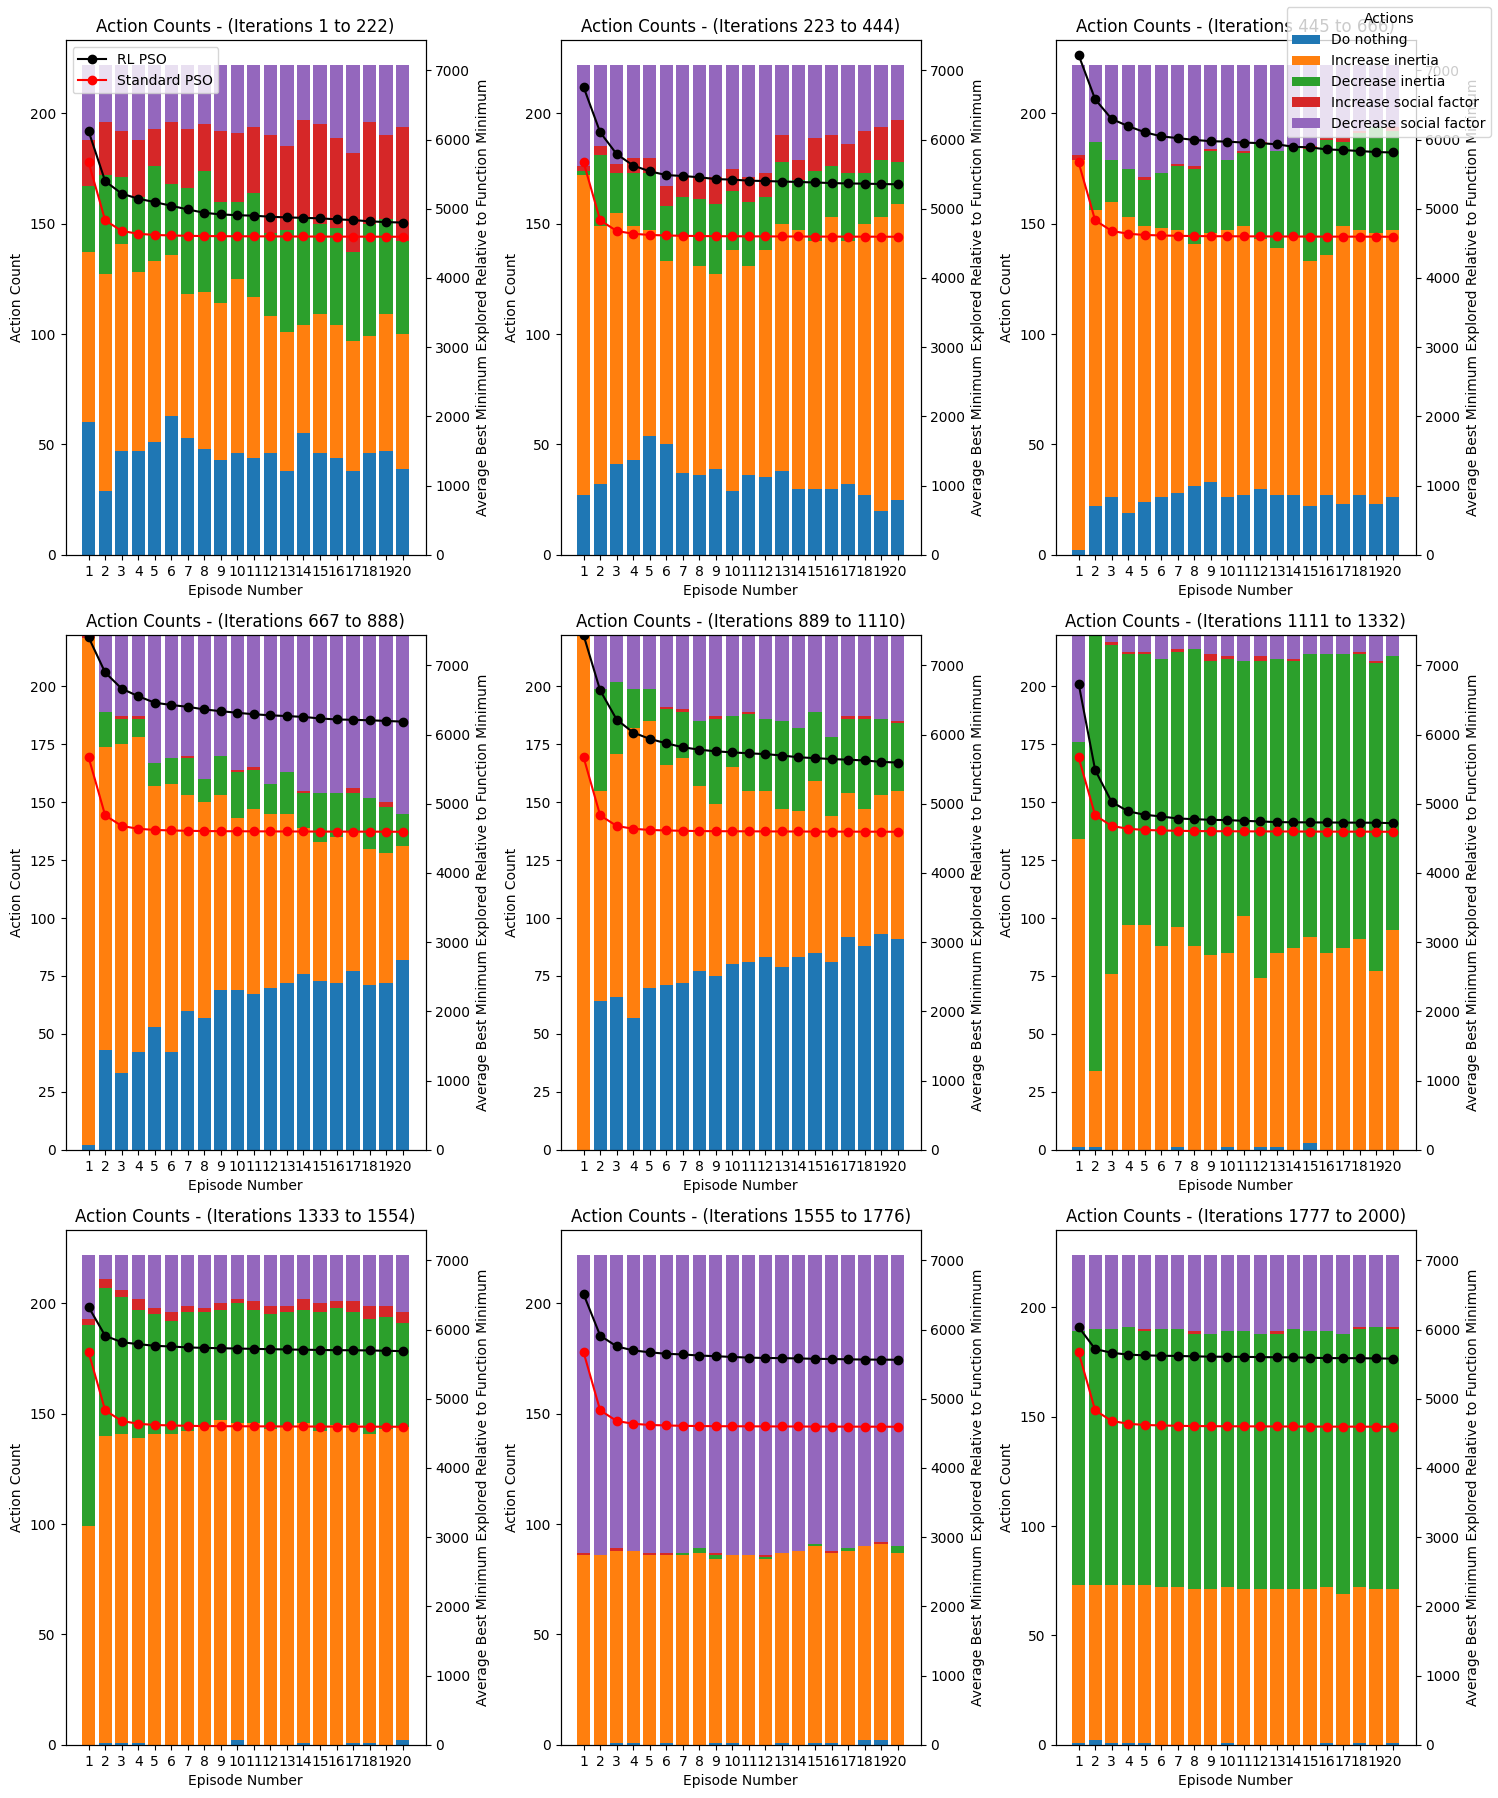

Data behind this chart, as committed beside it:
3, 4, 1, 4, 3, 4, 1, 4, 4, 3, 1, 2, 1, 2, 0, 4, 4, 0, 4, 0
3, 1, 2, 1, 1, 2, 3, 0, 3, 4, 2, 1, 0, 0, 4, 2, 0, 2, 0, 4
1, 2, 1, 0, 4, 2, 0, 2, 3, 1, 2, 4, 3, 2, 3, 0, 4, 2, 3, 2
2, 1, 0, 2, 0, 3, 0, 4, 1, 4, 4, 4, 2, 0, 2, 1, 4, 1, 4, 3
0, 3, 4, 2, 2, 0, 4, 1, 4, 4, 0, 2, 3, 1, 3, 4, 4, 3, 1, 1
4, 0, 1, 0, 4, 3, 0, 4, 2, 1, 2, 1, 2, 1, 4, 1, 0, 3, 0, 3
0, 0, 4, 4, 0, 1, 1, 1, 3, 4, 2, 0, 2, 0, 0, 0, 3, 2, 1, 3
0, 2, 2, 0, 4, 3, 1, 1, 4, 2, 4, 0, 3, 2, 2, 1, 1, 1, 0, 1
1, 4, 4, 4, 0, 0, 3, 2, 0, 2, 1, 1, 3, 3, 4, 2, 1, 0, 2, 4
0, 4, 0, 3, 2, 2, 4, 1, 0, 4, 4, 4, 4, 0, 4, 4, 1, 4, 0, 3
4, 2, 4, 4, 0, 3, 3, 1, 3, 1, 2, 1, 2, 3, 4, 0, 1, 3, 2, 2
1, 3, 1, 4, 0, 4, 2, 0, 0, 4, 1, 4, 2, 1, 1, 2, 1, 3, 3, 3
0, 1, 3, 3, 2, 4, 2, 0, 1, 4, 0, 2, 3, 0, 0, 3, 2, 2, 1, 1
4, 3, 2, 4, 0, 4, 2, 2, 2, 2, 4, 0, 2, 4, 3, 0, 3, 4, 1, 3
1, 2, 2, 0, 2, 0, 1, 1, 1, 0, 0, 3, 4, 4, 2, 0, 1, 1, 0, 0
2, 3, 1, 1, 2, 3, 3, 3, 3, 4, 2, 4, 4, 4, 3, 4, 1, 3, 1, 2
2, 0, 2, 2, 0, 4, 4, 4, 4, 1, 3, 2, 2, 2, 3, 0, 2, 0, 1, 0
3, 4, 4, 4, 0, 1, 4, 2, 3, 1, 1, 1, 3, 2, 4, 2, 4, 0, 4, 4
0, 4, 3, 1, 1, 0, 0, 2, 1, 0, 4, 3, 4, 1, 2, 1, 3, 1, 0, 3
4, 1, 1, 0, 4, 3, 1, 1, 1, 1, 2, 1, 1, 1, 2, 4, 1, 0, 4, 1
2, 2, 2, 0, 2, 2, 2, 2, 2, 2, 3, 3, 4, 3, 3, 3, 3, 0, 0, 3
4, 3, 4, 2, 4, 0, 0, 0, 0, 2, 2, 1, 0, 4, 4, 2, 2, 2, 1, 3
2, 3, 1, 2, 3, 3, 1, 2, 3, 4, 4, 4, 0, 2, 3, 2, 1, 2, 1, 3
1, 2, 4, 0, 3, 1, 1, 0, 2, 2, 2, 2, 4, 1, 2, 4, 2, 2, 1, 0
3, 4, 1, 0, 4, 0, 4, 0, 2, 4, 1, 1, 3, 4, 1, 0, 2, 3, 3, 0
4, 0, 3, 1, 2, 4, 0, 1, 2, 4, 1, 3, 2, 2, 2, 4, 2, 1, 2, 1
3, 2, 4, 2, 2, 3, 1, 2, 1, 0, 1, 2, 2, 4, 4, 2, 2, 4, 0, 2
3, 2, 4, 2, 2, 2, 2, 4, 0, 4, 2, 3, 1, 0, 2, 0, 3, 2, 2, 2
0, 1, 2, 4, 0, 0, 2, 1, 4, 2, 1, 1, 4, 4, 4, 1, 1, 0, 2, 1
4, 1, 3, 3, 2, 3, 4, 2, 2, 2, 4, 2, 1, 2, 3, 3, 4, 3, 3, 0
2, 2, 2, 0, 0, 1, 2, 2, 2, 4, 2, 2, 0, 0, 0, 4, 4, 1, 2, 2
4, 1, 0, 1, 2, 0, 3, 1, 3, 1, 4, 2, 2, 2, 1, 0, 1, 0, 3, 4
1, 4, 0, 3, 4, 0, 0, 2, 1, 0, 3, 0, 4, 3, 0, 2, 3, 4, 4, 0
2, 1, 4, 1, 1, 1, 2, 1, 4, 1, 1, 4, 1, 1, 4, 4, 1, 2, 3, 2
1, 4, 0, 2, 1, 0, 4, 0, 1, 3, 3, 3, 3, 4, 2, 2, 2, 2, 4, 4
2, 1, 0, 2, 2, 3, 4, 0, 2, 4, 1, 2, 3, 3, 2, 0, 0, 2, 2, 1
2, 2, 4, 4, 2, 1, 4, 4, 2, 4, 2, 2, 2, 3, 3, 0, 4, 2, 2, 4
1, 0, 4, 1, 1, 1, 4, 1, 0, 0, 1, 3, 1, 0, 1, 1, 1, 3, 2, 3
2, 2, 3, 2, 1, 2, 3, 4, 2, 4, 1, 2, 2, 2, 0, 1, 1, 3, 3, 4
2, 4, 0, 3, 3, 2, 2, 2, 2, 3, 4, 4, 2, 2, 2, 2, 2, 4, 3, 2
2, 4, 1, 1, 2, 0, 2, 4, 0, 1, 0, 4, 2, 1, 3, 4, 4, 2, 4, 3
4, 1, 4, 4, 4, 0, 4, 2, 2, 0, 1, 3, 1, 3, 2, 4, 4, 1, 3, 4
3, 0, 2, 2, 2, 2, 2, 0, 1, 1, 2, 4, 0, 2, 0, 3, 1, 1, 4, 0
1, 4, 3, 4, 1, 1, 1, 1, 0, 1, 1, 4, 1, 4, 4, 4, 0, 1, 3, 1
4, 1, 1, 1, 1, 0, 1, 1, 2, 1, 4, 3, 2, 2, 3, 4, 0, 1, 1, 1
1, 1, 1, 2, 0, 4, 2, 2, 1, 2, 0, 1, 2, 0, 1, 0, 4, 3, 0, 1
4, 2, 1, 2, 1, 2, 3, 0, 0, 0, 1, 4, 3, 2, 2, 2, 2, 1, 2, 3
2, 1, 4, 4, 2, 2, 2, 2, 4, 2, 1, 3, 4, 1, 3, 0, 2, 2, 3, 1
2, 2, 3, 2, 2, 0, 3, 4, 2, 2, 3, 2, 2, 1, 1, 2, 1, 2, 4, 1
4, 0, 2, 4, 4, 4, 1, 2, 2, 2, 0, 0, 3, 2, 3, 2, 0, 0, 2, 2
4, 3, 1, 1, 2, 0, 1, 0, 2, 1, 1, 4, 1, 4, 1, 3, 4, 1, 4, 4
4, 2, 1, 0, 4, 3, 2, 0, 1, 1, 2, 0, 1, 1, 2, 4, 1, 4, 2, 3
1, 3, 1, 1, 1, 4, 4, 4, 1, 1, 4, 3, 3, 1, 4, 1, 1, 4, 2, 0
3, 1, 1, 0, 0, 4, 4, 3, 4, 3, 1, 1, 1, 0, 3, 3, 4, 1, 1, 1
1, 1, 1, 0, 4, 3, 1, 4, 4, 2, 4, 1, 1, 4, 1, 0, 2, 3, 2, 3
3, 1, 4, 0, 4, 3, 2, 0, 2, 3, 2, 2, 2, 2, 2, 4, 2, 0, 2, 2
0, 1, 2, 3, 1, 0, 1, 1, 2, 1, 1, 3, 1, 1, 3, 4, 4, 1, 4, 2
2, 4, 0, 3, 0, 2, 4, 2, 1, 4, 2, 2, 2, 2, 3, 2, 2, 2, 3, 2
2, 2, 2, 2, 2, 2, 4, 2, 4, 2, 1, 3, 1, 2, 2, 2, 2, 2, 2, 2
2, 1, 1, 0, 2, 2, 3, 3, 4, 1, 2, 2, 2, 2, 2, 2, 4, 2, 3, 2
4, 1, 4, 2, 1, 0, 0, 3, 2, 3, 1, 2, 4, 1, 4, 2, 2, 2, 2, 3
... 1,939 more rows
